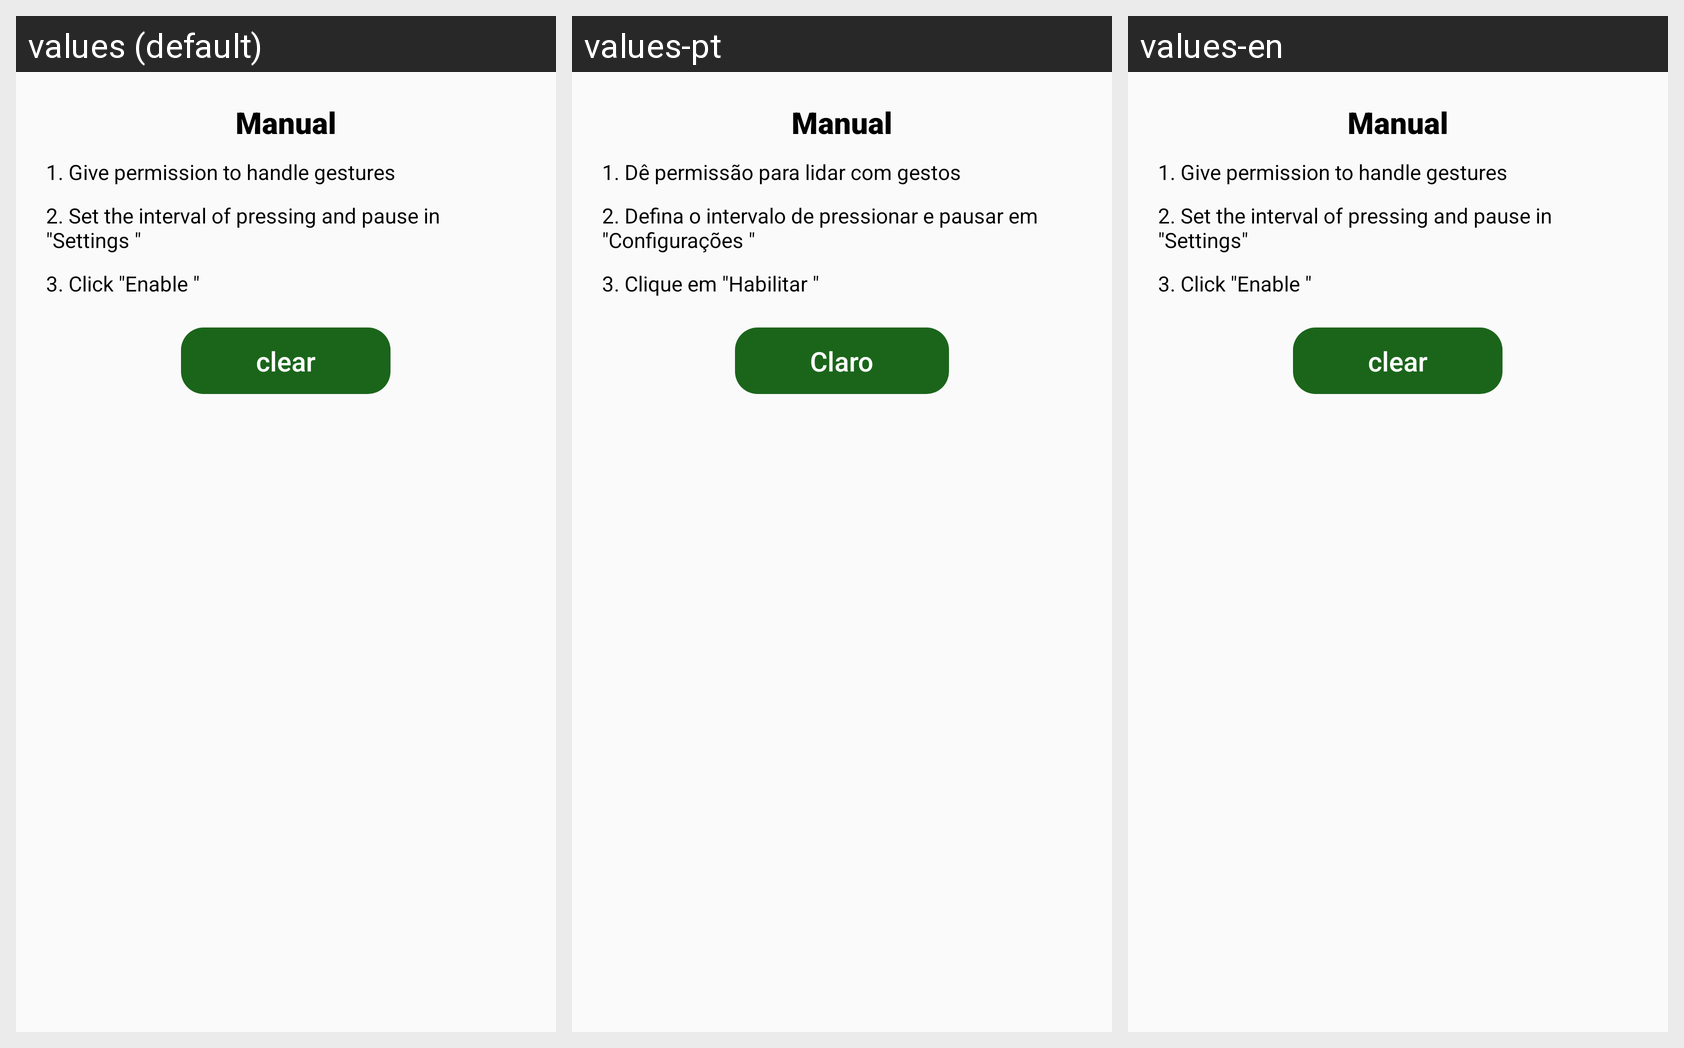

This grid shows one Android layout under several languages. Give, for every string resource on the screen, its name, the default text and each shown locale's text.
Android screen res/layout/tutorial_layout_1.xml rendered under 3 locales, left to right: values (default), values-pt, values-en. Device: Nexus 5 (rendered at 1080×1920; each locale shown at half size, 540×960, under a caption strip naming it); theme AppTheme.
Other locales in the repository, not shown: values-ar, values-de, values-es, values-fr, values-ja, values-ko, values-ru, values-tr, values-vi.
Strings drawn on this screen, with the default value and each locale's value (text and hints the layout hard-codes, and strings that could not be matched under every locale, appear in the picture but are not listed):

tutorial
  values: Manual
  values-pt: Manual
  values-en: Manual

tutorial_1_1
  values: 1. Give permission to handle gestures
  values-pt: 1. Dê permissão para lidar com gestos
  values-en: 1. Give permission to handle gestures

tutorial_1_2
  values: 2. Set the interval of pressing and pause in "Settings "
  values-pt: 2. Defina o intervalo de pressionar e pausar em "Configurações "
  values-en: 2. Set the interval of pressing and pause in "Settings"

tutorial_1_3
  values: 3. Click "Enable "
  values-pt: 3. Clique em "Habilitar "
  values-en: 3. Click "Enable "

tutorial_ok
  values: clear
  values-pt: Claro
  values-en: clear
